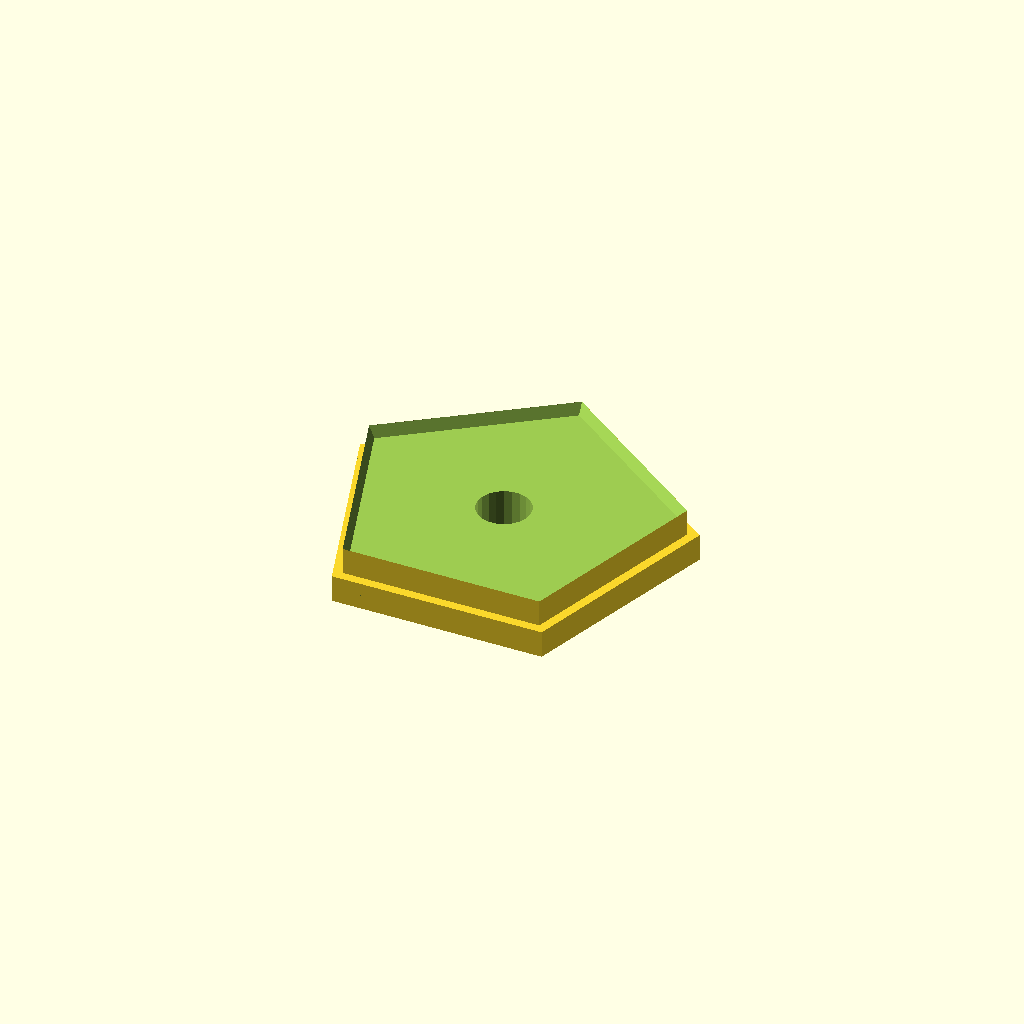
Cell 1: rendered with the file's own defaults.
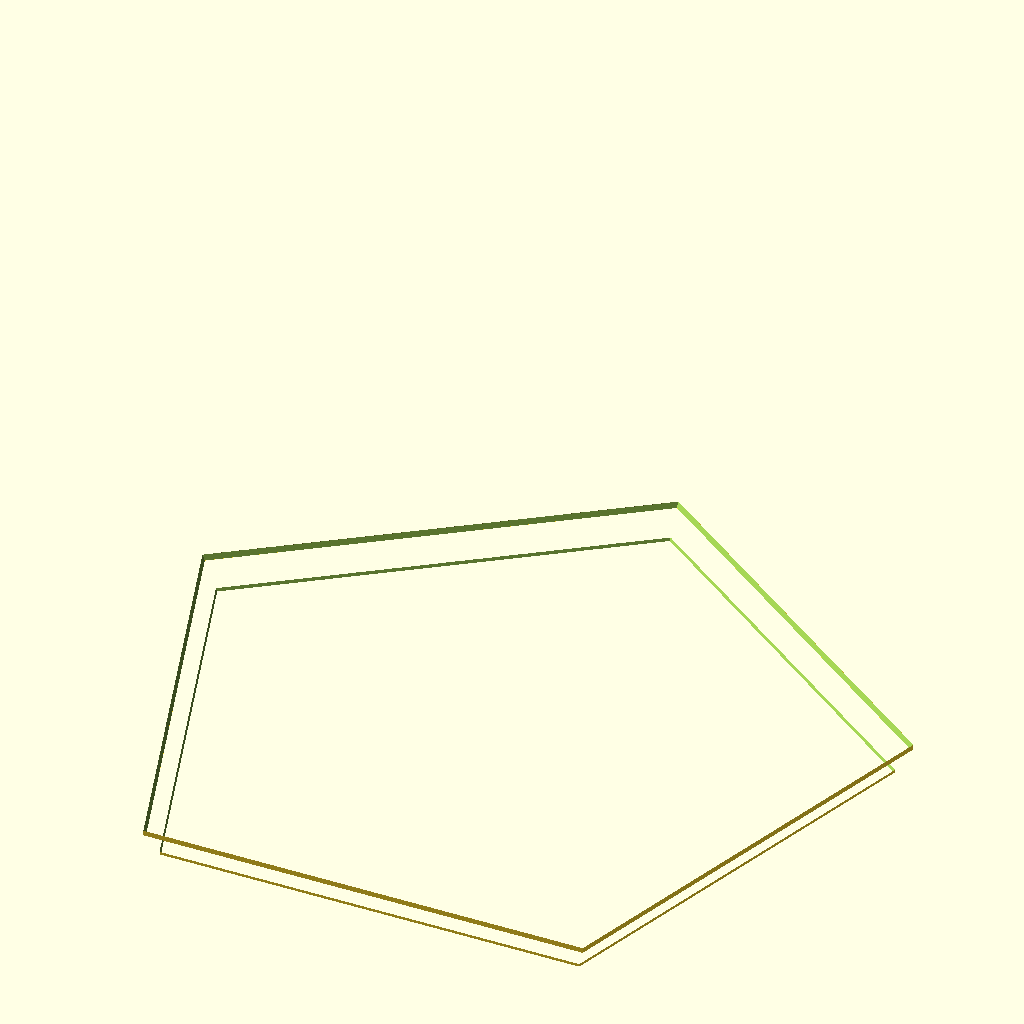
Cell 2: the same model with hauteurExt = 38.142.
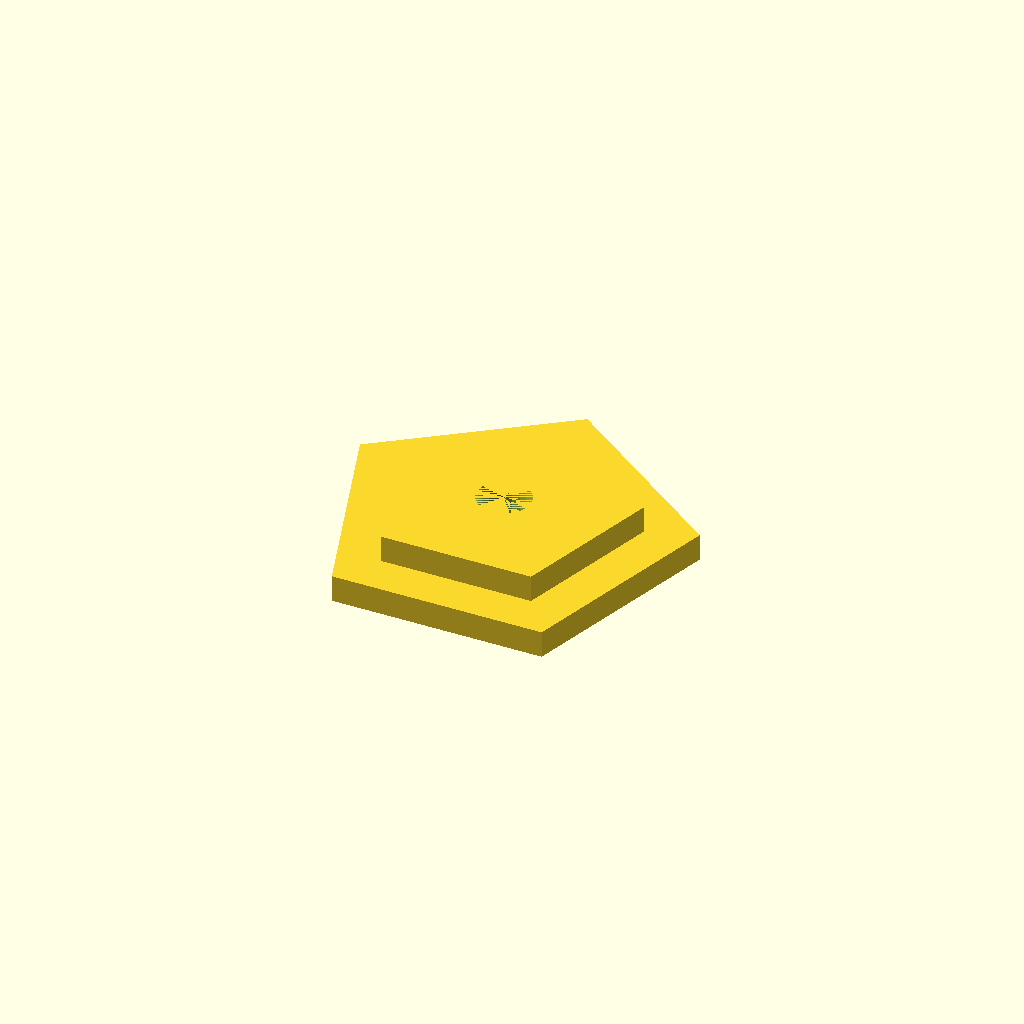
Cell 3: epaisseurParoi = 3 (everything else at default).
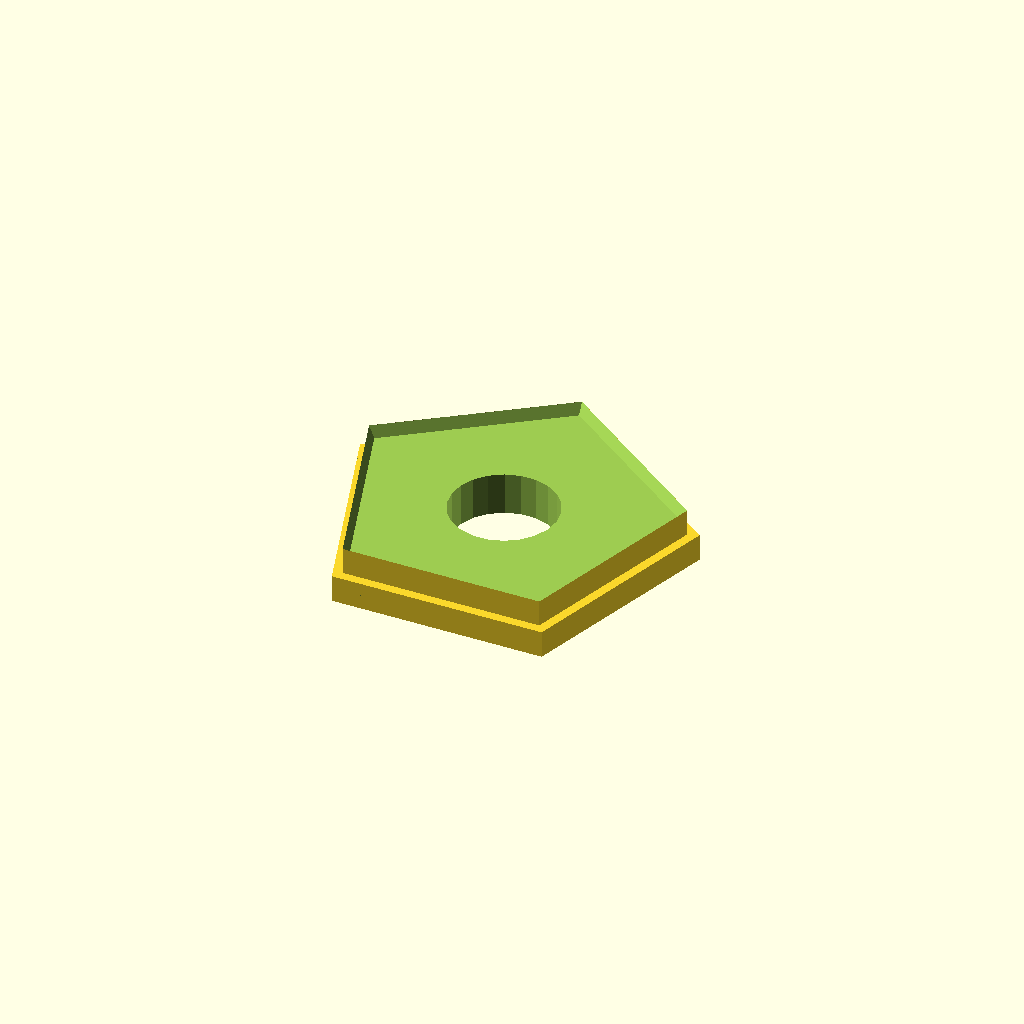
Cell 4 — diametreTrouBouchon set to 4, the other parameters unchanged.
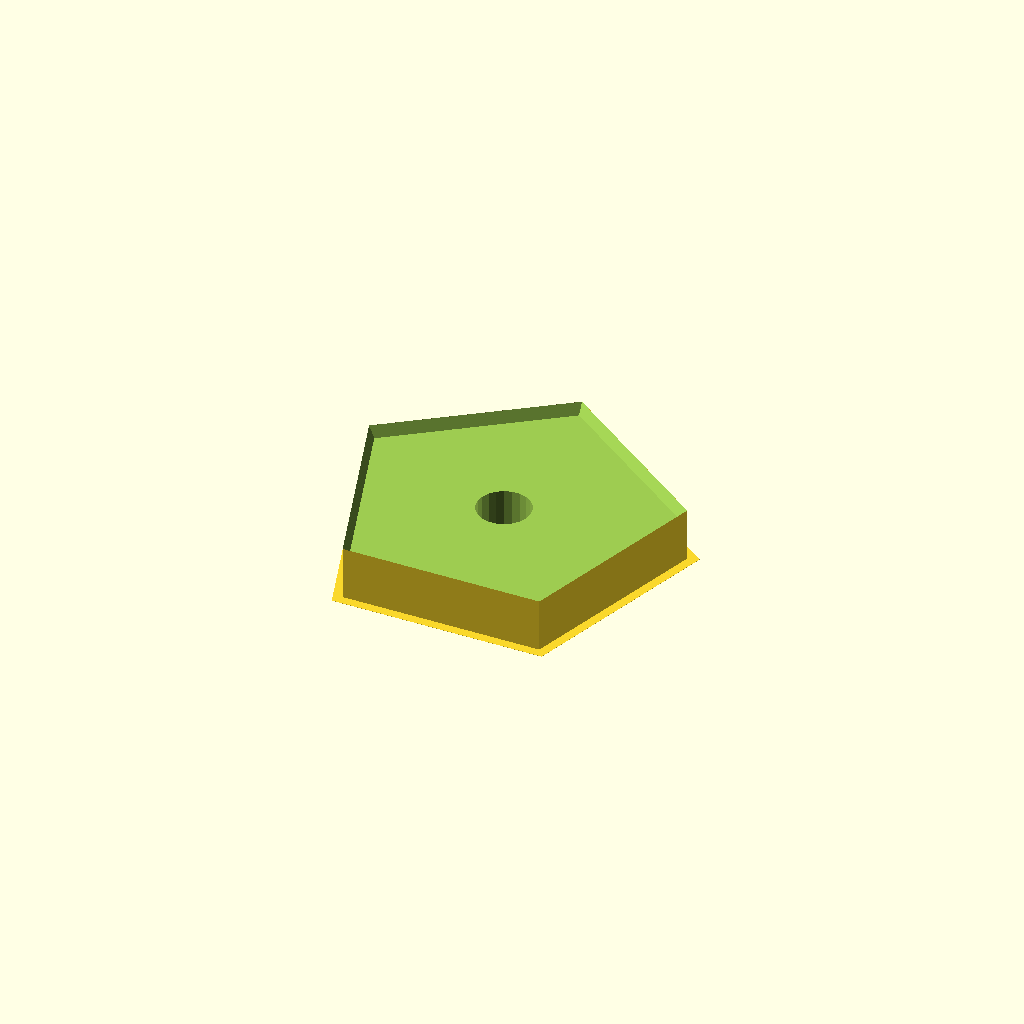
Cell 5: the same model with r = 0.38.
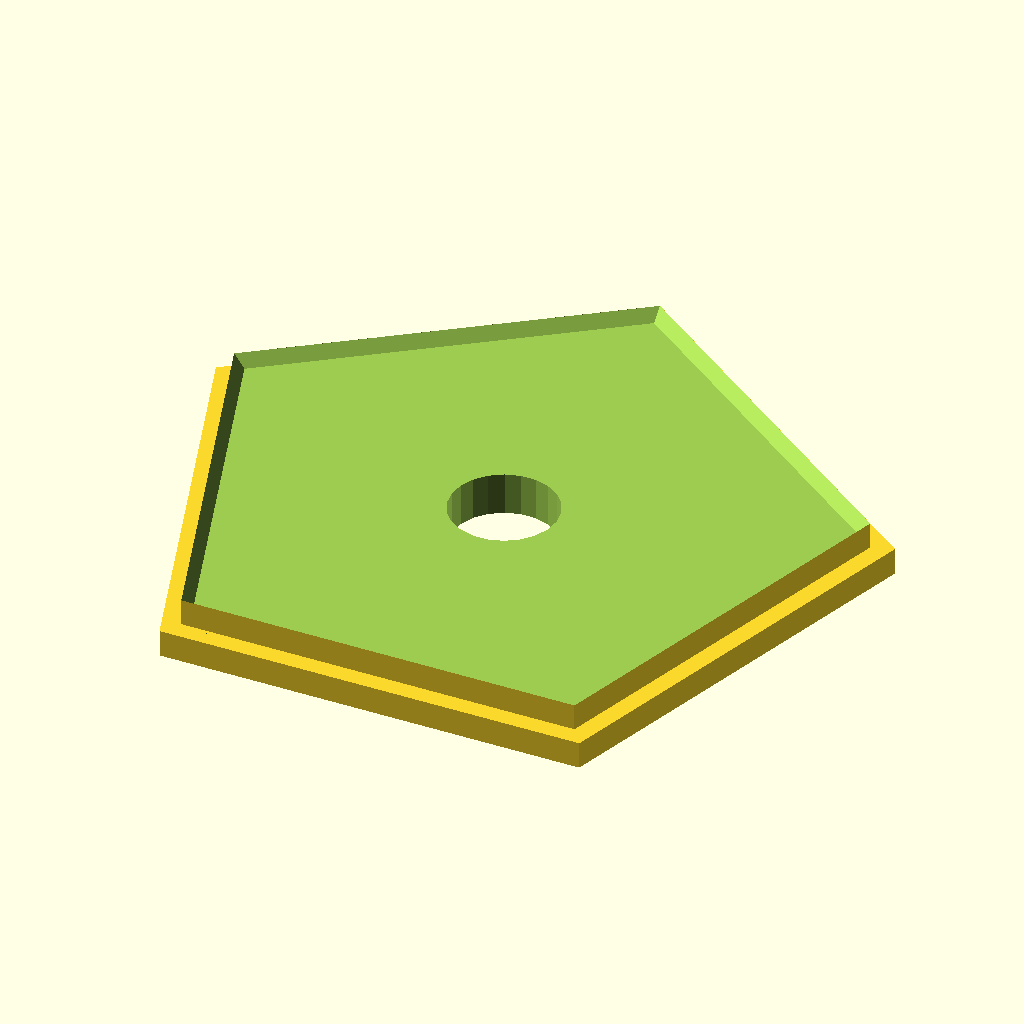
Cell 6: the same model with echelleReductionAjustementBouchon = 1.86.
One fixed orthographic camera (rotation 55°, 0°, 25°; colour scheme Cornfield) for every cell.
The OpenSCAD source (models/Isoris/Dodécaèdre pendentif.scad):
hauteurExt = 19.071; // équivalent sphère circonscrite 24 mm
epaisseurParoi = 1.5;
diametreTrouBouchon = 2;
r = 0.19; // résolution d'impression sur l'axe Z
echelleReductionAjustementBouchon = 0.93;

//corps_ouvert();
//bouchon_avec_attache();
rotate([180, 0, 0])
bouchon_trou();

module corps_ouvert() {
	difference() {
		dode_creux();
		decoupe_bouchon();
	}
}

module bouchon_avec_attache() {
	scale([echelleReductionAjustementBouchon, echelleReductionAjustementBouchon, 1])
	union () {
		intersection() {
			dode_creux();
			decoupe_bouchon();
		}
		translate([0, 0, hauteurExt/2])
		rotate([90, 0, 54])
		rotate_extrude(convexity = 10, $fn=40)
		translate([1, 0, 0])
		circle(r = 0.5, $fn=40);
	}
}

module bouchon_trou() {
	scale([echelleReductionAjustementBouchon, echelleReductionAjustementBouchon, 1])
	difference () {
		intersection() {
			dode_creux();
			decoupe_bouchon();
		}
		translate([0, 0, hauteurExt/2.5])
		cylinder(30, r=diametreTrouBouchon/2, $fn=22);
	}
}

module dode_creux() {
	difference() {
		dodecahedron(hauteurExt);
		dodecahedron(hauteurExt - 2 * epaisseurParoi);
	}
}

module decoupe_bouchon() {
	rotate([0,0,54]) translate([0,0,hauteurExt/2.5+5*r])
		cylinder(6*r, r=hauteurExt/2.8, $fn=5);
	rotate([0,0,54]) translate([0,0,hauteurExt/2.5])
		cylinder(6*r, r=hauteurExt/2.42-epaisseurParoi, $fn=5);
}

module dodecahedron(height) {
	scale([height,height,height]) {
		intersection() {
			cube([2,2,1], center = true); 
			intersection_for(i=[0:4]) { 
				rotate([0,0,72*i])
				rotate([116.565,0,0])
					cube([2,2,1], center = true); 
			}
		}
	}
}
Parameter table extracted from the source (name, type, default, range or options):
hauteurExt: number, default 19.071
epaisseurParoi: number, default 1.5
diametreTrouBouchon: number, default 2
r: number, default 0.19
echelleReductionAjustementBouchon: number, default 0.93
